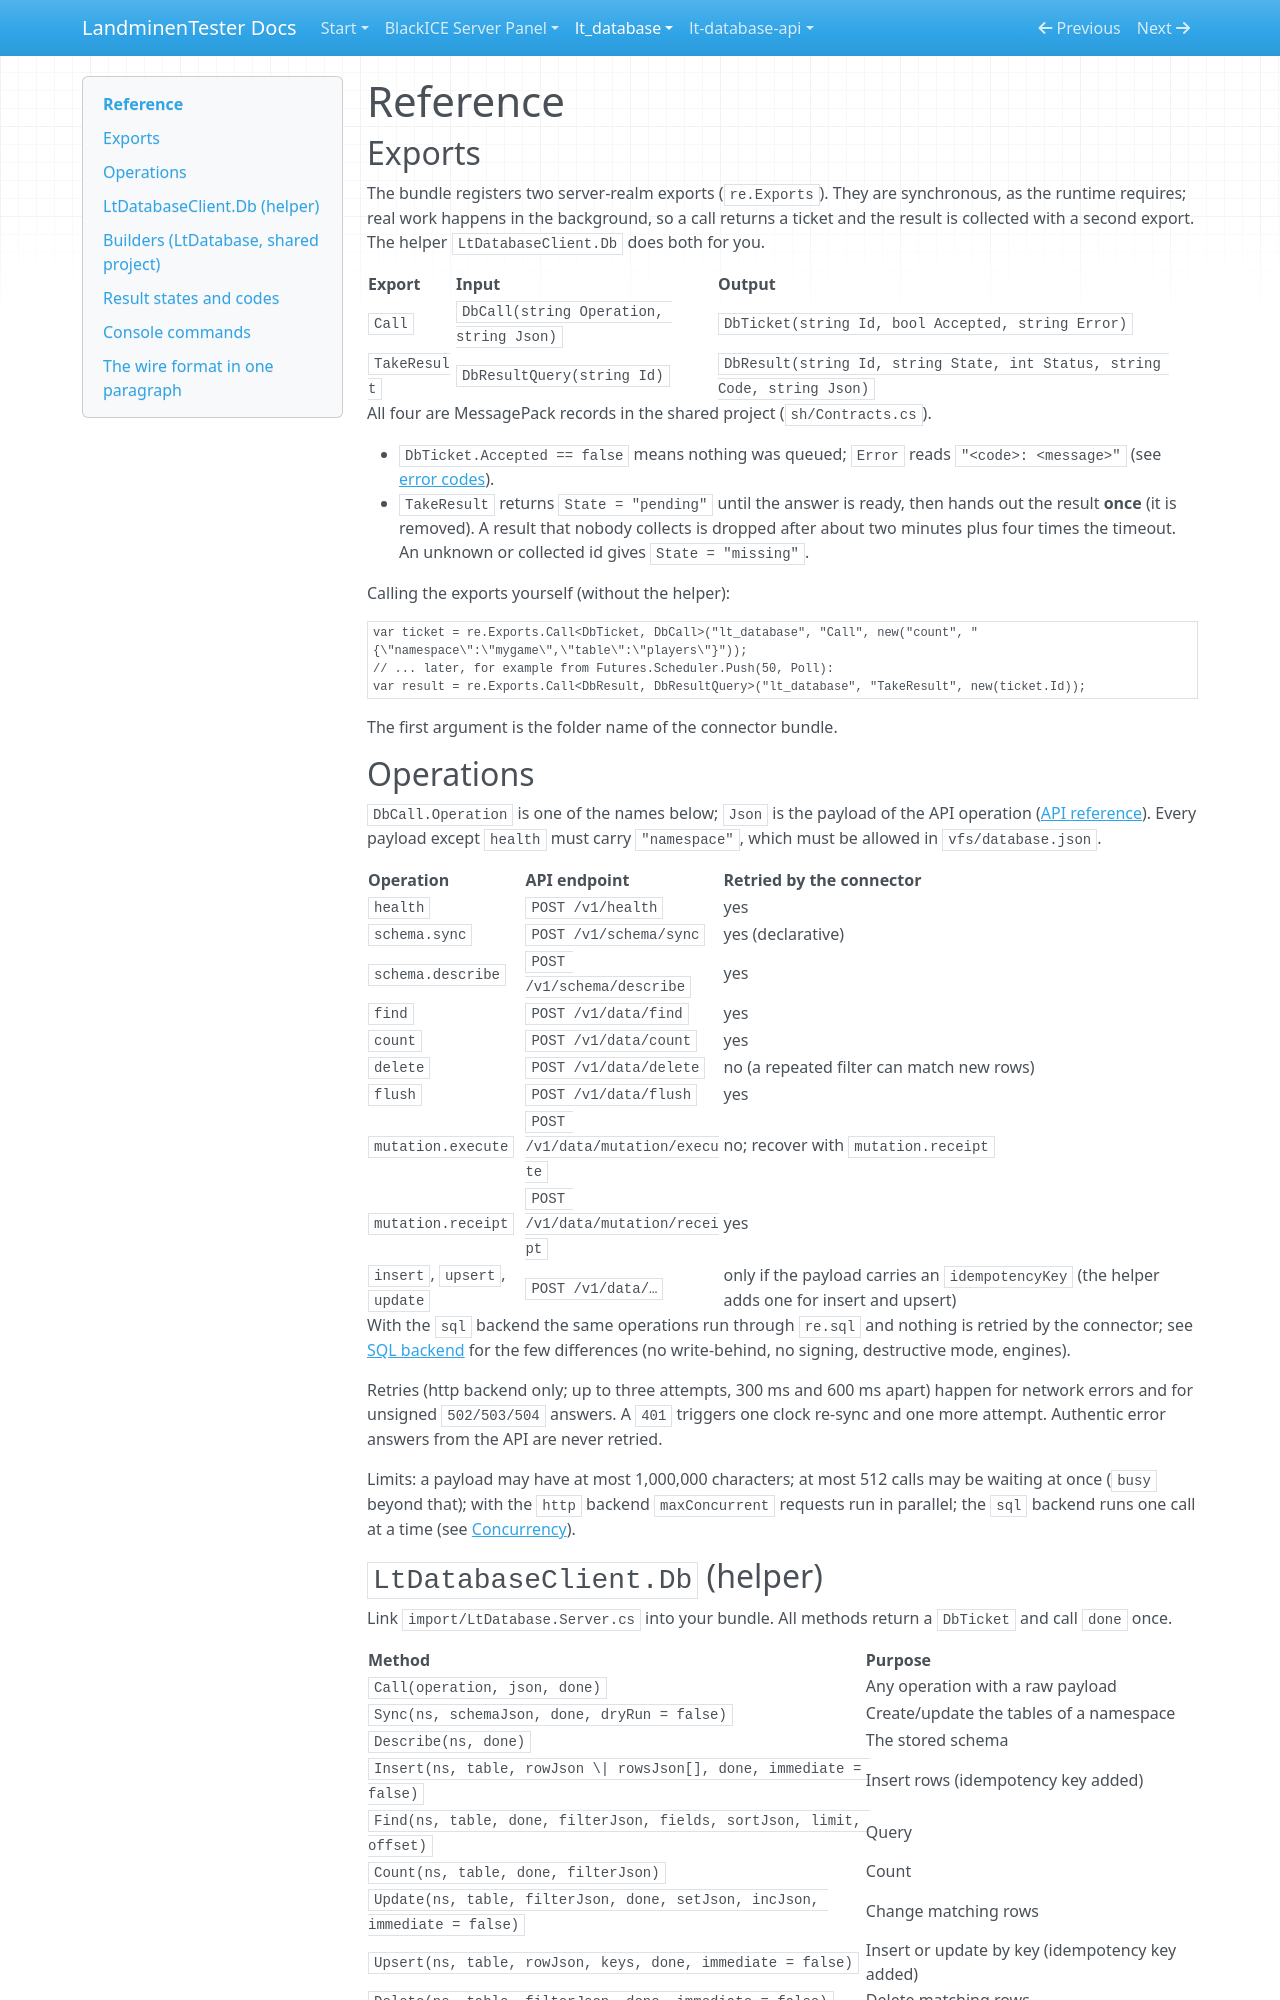

repository: LandminenTester/blackice-docs · page: lt-database/docs/REFERENCE/index.html · generator: mkdocs

# Reference

## Exports

The bundle registers two server-realm exports (`re.Exports`). They are synchronous, as the runtime requires; real work happens in the
background, so a call returns a ticket and the result is collected with a second export. The helper `LtDatabaseClient.Db` does both for you.

| Export | Input | Output |
|---|---|---|
| `Call` | `DbCall(string Operation, string Json)` | `DbTicket(string Id, bool Accepted, string Error)` |
| `TakeResult` | `DbResultQuery(string Id)` | `DbResult(string Id, string State, int Status, string Code, string Json)` |

All four are MessagePack records in the shared project (`sh/Contracts.cs`).

* `DbTicket.Accepted == false` means nothing was queued; `Error` reads `"<code>: <message>"` (see [error codes](#error-codes)).
* `TakeResult` returns `State = "pending"` until the answer is ready, then hands out the result **once** (it is removed). A result that
  nobody collects is dropped after about two minutes plus four times the timeout. An unknown or collected id gives `State = "missing"`.

Calling the exports yourself (without the helper):

```csharp
var ticket = re.Exports.Call<DbTicket, DbCall>("lt_database", "Call", new("count", "{\"namespace\":\"mygame\",\"table\":\"players\"}"));
// ... later, for example from Futures.Scheduler.Push(50, Poll):
var result = re.Exports.Call<DbResult, DbResultQuery>("lt_database", "TakeResult", new(ticket.Id));
```

The first argument is the folder name of the connector bundle.

## Operations

`DbCall.Operation` is one of the names below; `Json` is the payload of the API operation
([API reference](https://github.com/LandminenTester/lt-database-api/blob/main/docs/API.md)). Every payload except `health` must carry
`"namespace"`, which must be allowed in `vfs/database.json`.

| Operation | API endpoint | Retried by the connector |
|---|---|---|
| `health` | `POST /v1/health` | yes |
| `schema.sync` | `POST /v1/schema/sync` | yes (declarative) |
| `schema.describe` | `POST /v1/schema/describe` | yes |
| `find` | `POST /v1/data/find` | yes |
| `count` | `POST /v1/data/count` | yes |
| `delete` | `POST /v1/data/delete` | no (a repeated filter can match new rows) |
| `flush` | `POST /v1/data/flush` | yes |
| `mutation.execute` | `POST /v1/data/mutation/execute` | no; recover with `mutation.receipt` |
| `mutation.receipt` | `POST /v1/data/mutation/receipt` | yes |
| `insert`, `upsert`, `update` | `POST /v1/data/…` | only if the payload carries an `idempotencyKey` (the helper adds one for insert and upsert) |

With the `sql` backend the same operations run through `re.sql` and nothing is retried by the connector; see
[SQL backend](SQL-BACKEND.md) for the few differences (no write-behind, no signing, destructive mode, engines).

Retries (http backend only; up to three attempts, 300 ms and 600 ms apart) happen for network errors and for unsigned `502/503/504` answers. A `401`
triggers one clock re-sync and one more attempt. Authentic error answers from the API are never retried.

Limits: a payload may have at most 1,000,000 characters; at most 512 calls may be waiting at once (`busy` beyond that);
with the `http` backend `maxConcurrent` requests run in parallel; the `sql` backend runs one call at a time (see [Concurrency](SQL-BACKEND.md#concurrency)).
